Run: headless pygame with SDL's dummy video driver; simulated clock (each Clock.tick advances the game by its frame time, no real sleeping); random seed 0; keys injected as events and as key.get_pressed() state; no mouse input.
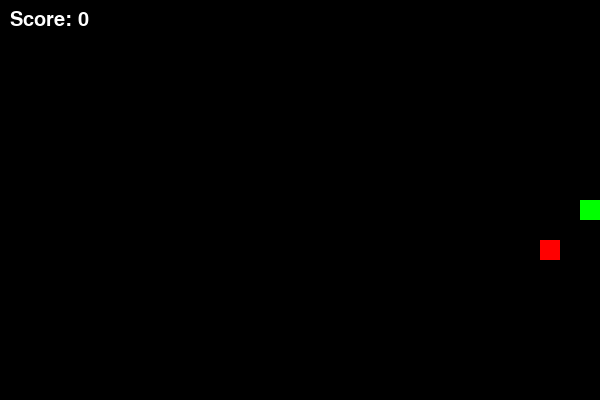
Frame 1 of 1 · flips 1–60 · no input (game ended)

The pygame program that drew these frames:

import pygame
import random

pygame.init()

WIDTH, HEIGHT = 600, 400
BLOCK = 20
SPEED = 10

WHITE = (255,255,255)
GREEN = (0,255,0)
RED = (255,0,0)
BLACK = (0,0,0)

screen = pygame.display.set_mode((WIDTH, HEIGHT))
pygame.display.set_caption("Snake")
clock = pygame.time.Clock()
font = pygame.font.SysFont("arial", 30)

def random_food(snake):
    while True:
        pos = (random.randrange(0, WIDTH, BLOCK), random.randrange(0, HEIGHT, BLOCK))
        if pos not in snake:
            return pos

def main():
    snake = [(WIDTH//2, HEIGHT//2)]
    direction = (BLOCK, 0)
    food = random_food(snake)
    score = 0
    running = True

    while running:
        for event in pygame.event.get():
            if event.type == pygame.QUIT:
                running = False
            elif event.type == pygame.KEYDOWN:
                if event.key == pygame.K_UP and direction != (0, BLOCK):
                    direction = (0, -BLOCK)
                elif event.key == pygame.K_DOWN and direction != (0, -BLOCK):
                    direction = (0, BLOCK)
                elif event.key == pygame.K_LEFT and direction != (BLOCK, 0):
                    direction = (-BLOCK, 0)
                elif event.key == pygame.K_RIGHT and direction != (-BLOCK, 0):
                    direction = (BLOCK, 0)

        head = (snake[0][0] + direction[0], snake[0][1] + direction[1])

        if (head[0] < 0 or head[0] >= WIDTH or
            head[1] < 0 or head[1] >= HEIGHT or
            head in snake):
            running = False
            continue

        snake.insert(0, head)

        if head == food:
            score += 1
            food = random_food(snake)
        else:
            snake.pop()

        screen.fill(BLACK)
        for segment in snake:
            pygame.draw.rect(screen, GREEN, (*segment, BLOCK, BLOCK))
        pygame.draw.rect(screen, RED, (*food, BLOCK, BLOCK))

        score_text = font.render(f"Score: {score}", True, WHITE)
        screen.blit(score_text, (10, 10))

        pygame.display.flip()
        clock.tick(SPEED)

    pygame.quit()

if __name__ == "__main__":
    main()
